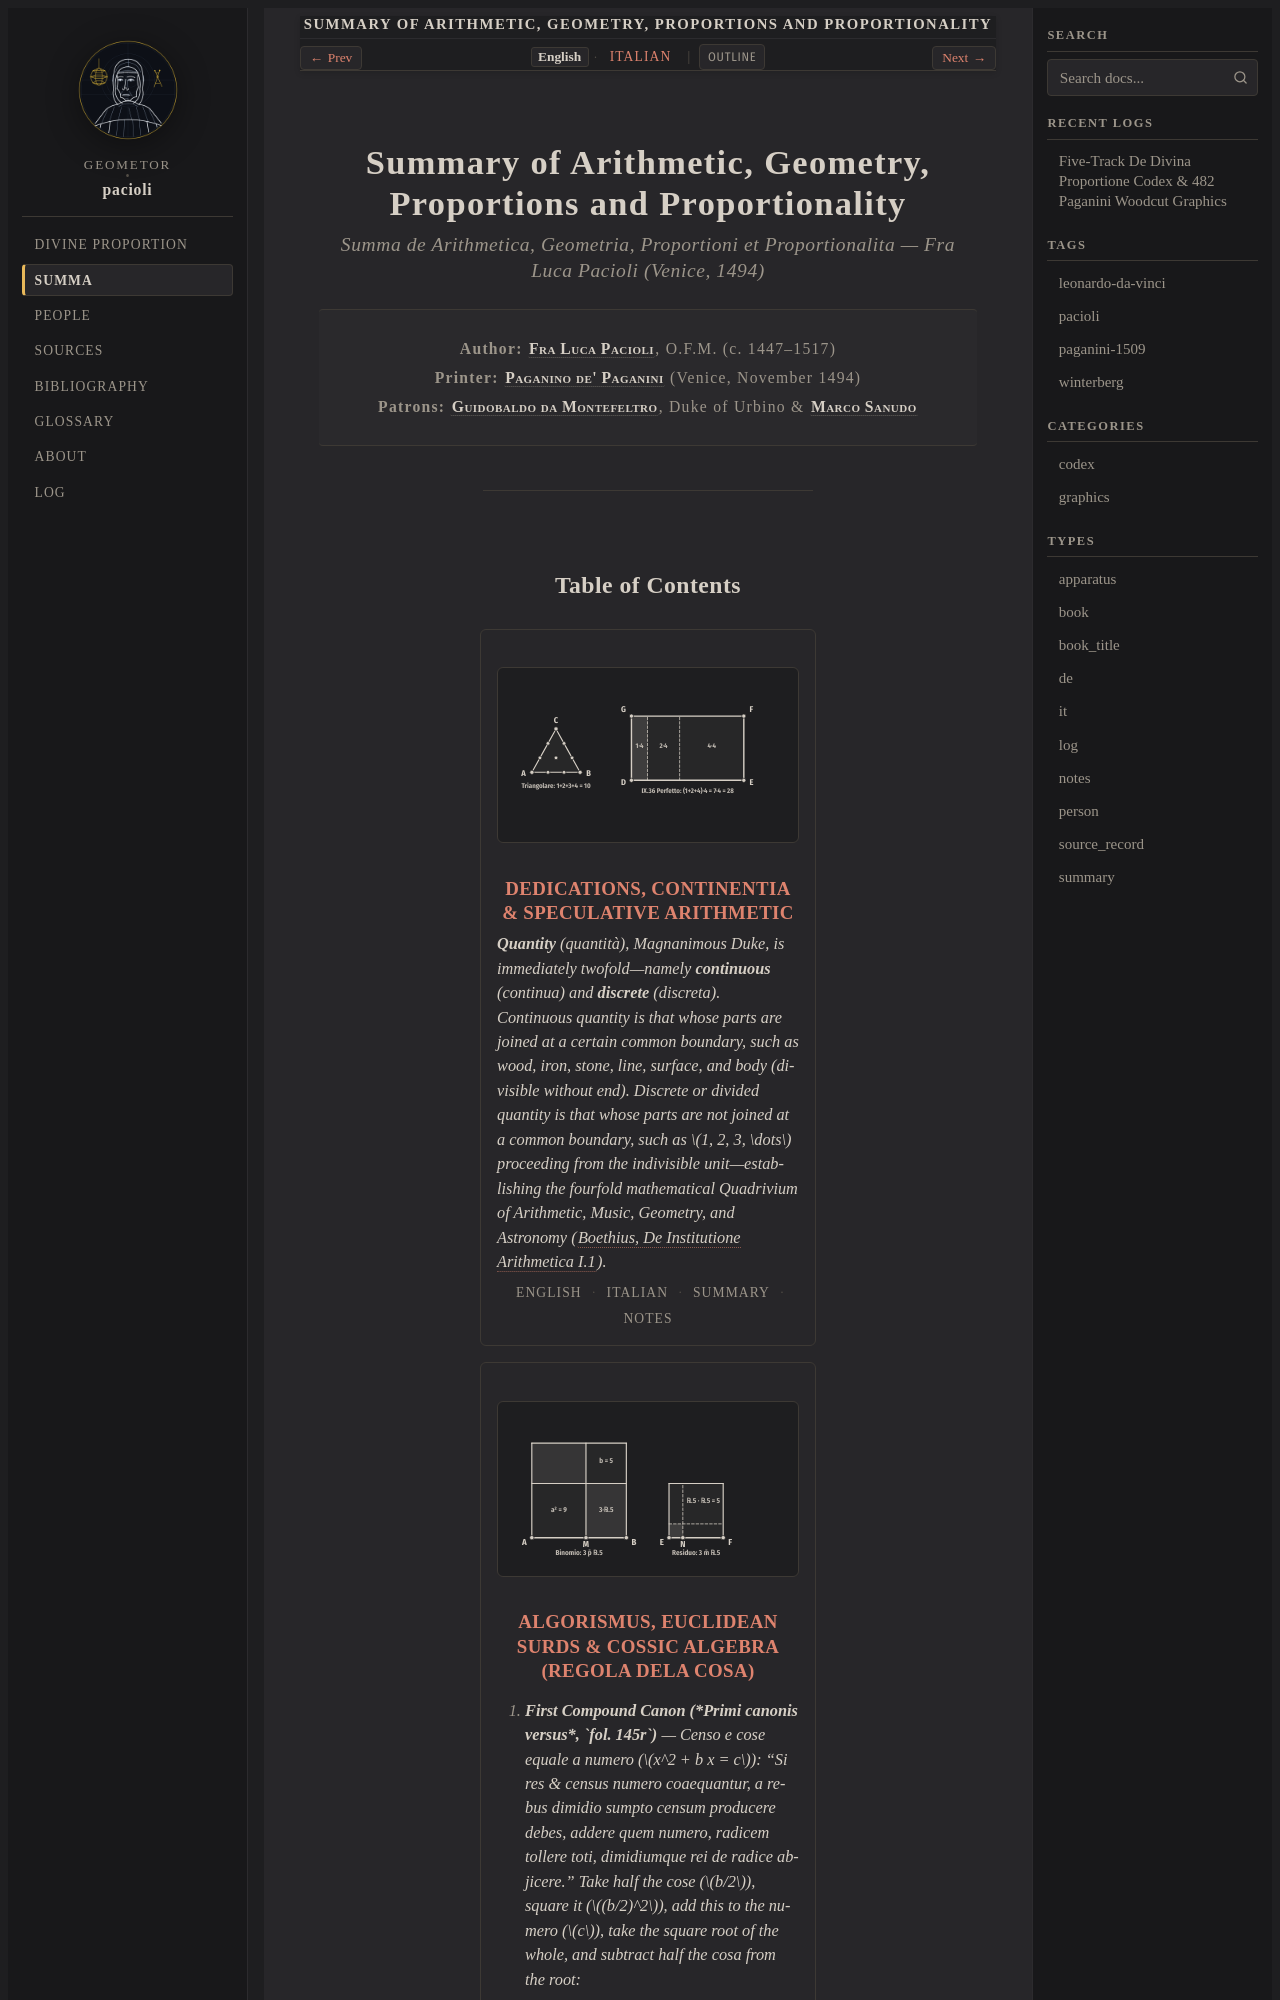

repository: geometor/pacioli · page: summa_1494/index.html · generator: sphinx

:navigation: header
:order: 2
:type: book
:title: Summary of Arithmetic, Geometry, Proportions and Proportionality
:nav_title: Summa
:breadcrumb_title: Summa
:layout: book
:book_title: Summary of Arithmetic, Geometry, Proportions and Proportionality
:book_subtitle: Summa de Arithmetica, Geometria, Proportioni et Proportionalita — Fra Luca Pacioli (Venice, 1494)
:author: Fra Luca Pacioli
:publisher: Paganinus de Paganinis de Brixia (Venice, Nov. 10–20, 1494)
:year: 1494
:tracks: English: index | Italian: title-it
:excerpt: Pacioli's monumental 1494 Venetian compendium of speculative arithmetic, Hindu–Arabic algorism, Cossic algebra, Euclidean proportion theory, double-entry bookkeeping, and practical geometry.

.. _summa-1494-index:
